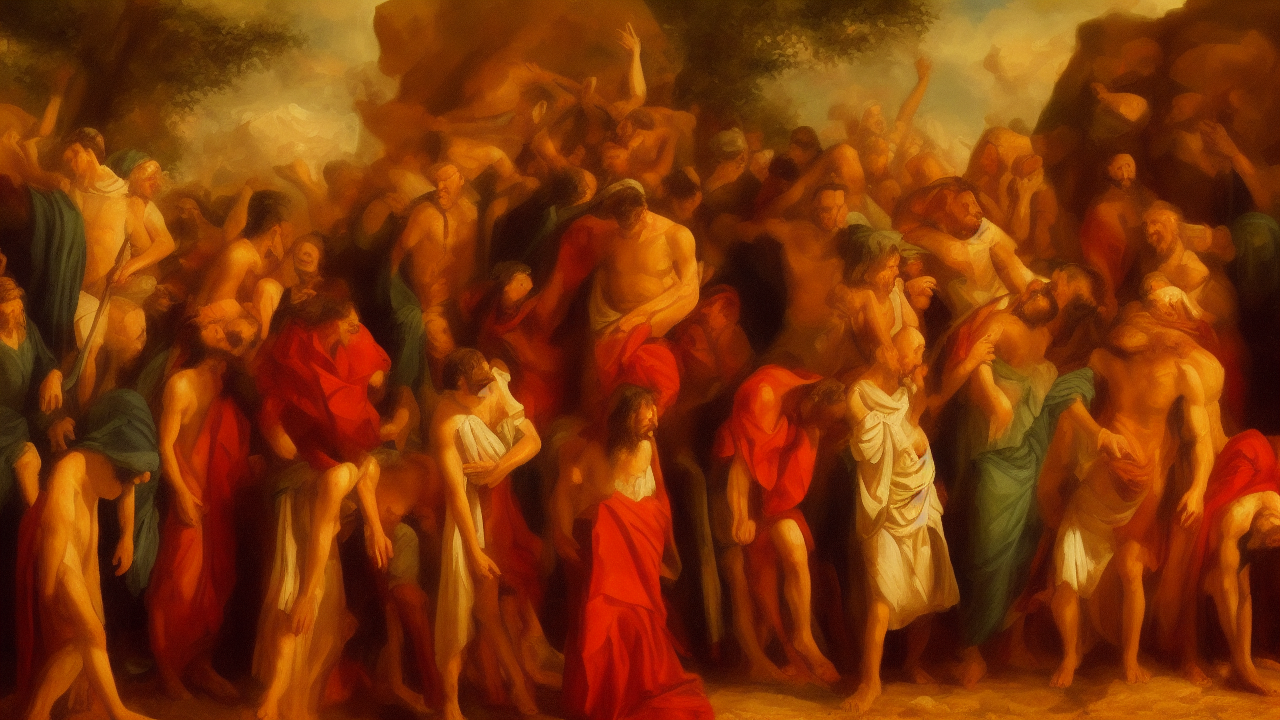
Generation parameters embedded in this image by AUTOMATIC1111 Stable Diffusion web UI or a fork of it (Forge, ...) (PNG 'parameters' text chunk):
oil painting style, A oil painting scene illustrating the biblical theme of repentance, high quality, cinematic detail
Steps: 25, Sampler: Euler a, Schedule type: Automatic, CFG scale: 7.0, Seed: 992017952, Size: 1280x720, Model hash: 6ce0161689, Model: v1-5-pruned-emaonly, Version: v1.10.1